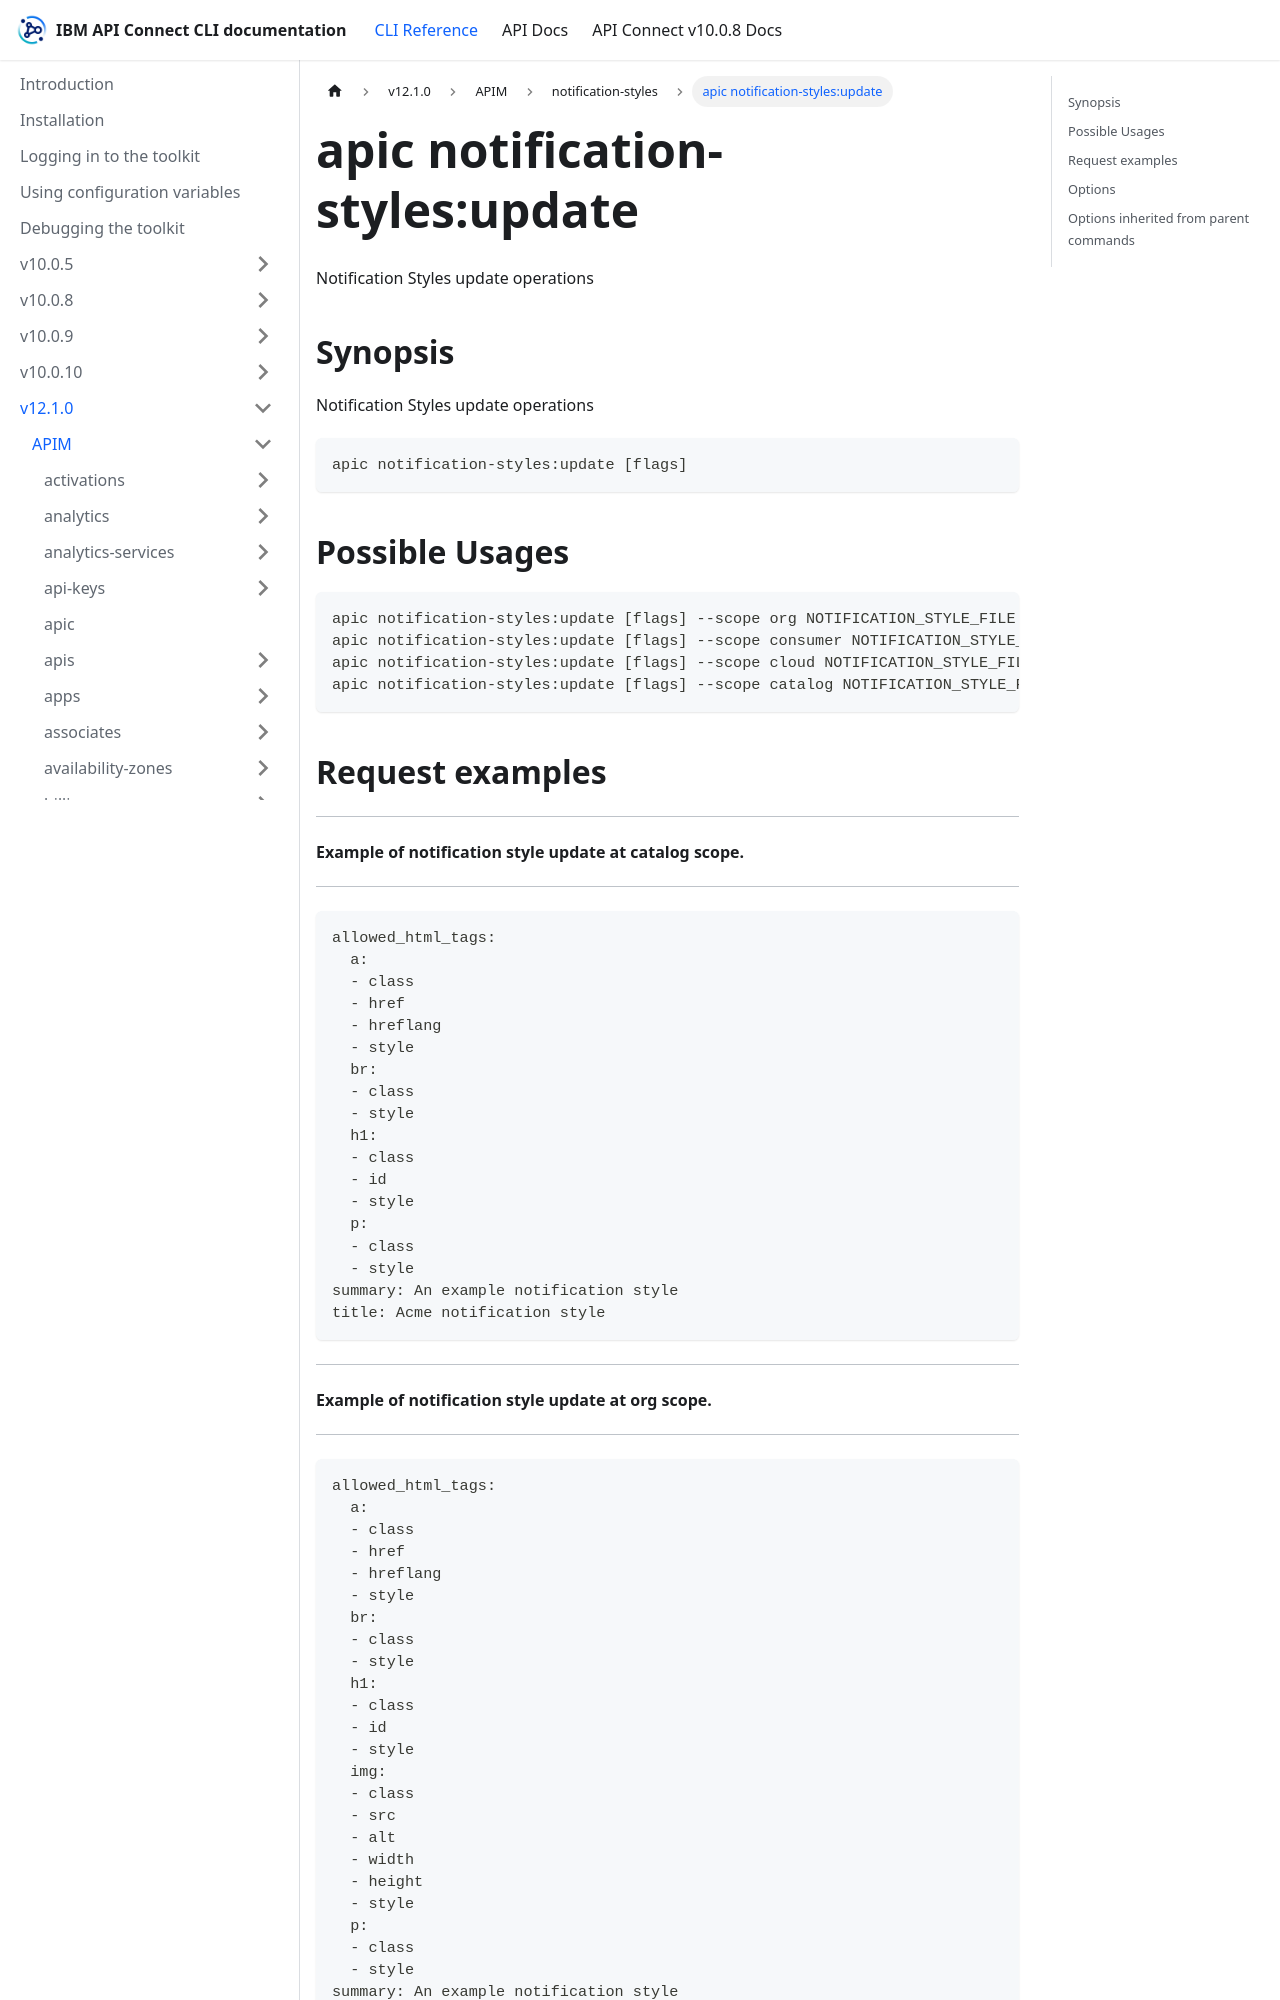

repository: ibm-apiconnect/clidocs · page: docs/v1210/apim/notification-styles/apic_notification-styles_update.html · generator: docusaurus

---
tags:
- "group: notification-styles"
- "scope: catalog"
- "scope: cloud"
- "scope: consumer"
- "scope: org"
---
# apic notification-styles:update

Notification Styles update operations

## Synopsis

Notification Styles update operations

```
apic notification-styles:update [flags]
```

## Possible Usages

```
apic notification-styles:update [flags] --scope org NOTIFICATION_STYLE_FILE
apic notification-styles:update [flags] --scope consumer NOTIFICATION_STYLE_FILE
apic notification-styles:update [flags] --scope cloud NOTIFICATION_STYLE_FILE
apic notification-styles:update [flags] --scope catalog NOTIFICATION_STYLE_FILE
```

## Request examples

-----------------------------------------------------------
#### Example of notification style update at catalog scope.
-----------------------------------------------------------

```
allowed_html_tags:
  a:
  - class
  - href
  - hreflang
  - style
  br:
  - class
  - style
  h1:
  - class
  - id
  - style
  p:
  - class
  - style
summary: An example notification style
title: Acme notification style
```

-------------------------------------------------------
#### Example of notification style update at org scope.
-------------------------------------------------------

```
allowed_html_tags:
  a:
  - class
  - href
  - hreflang
  - style
  br:
  - class
  - style
  h1:
  - class
  - id
  - style
  img:
  - class
  - src
  - alt
  - width
  - height
  - style
  p:
  - class
  - style
summary: An example notification style
title: Acme notification style
```

------------------------------------------------------------
